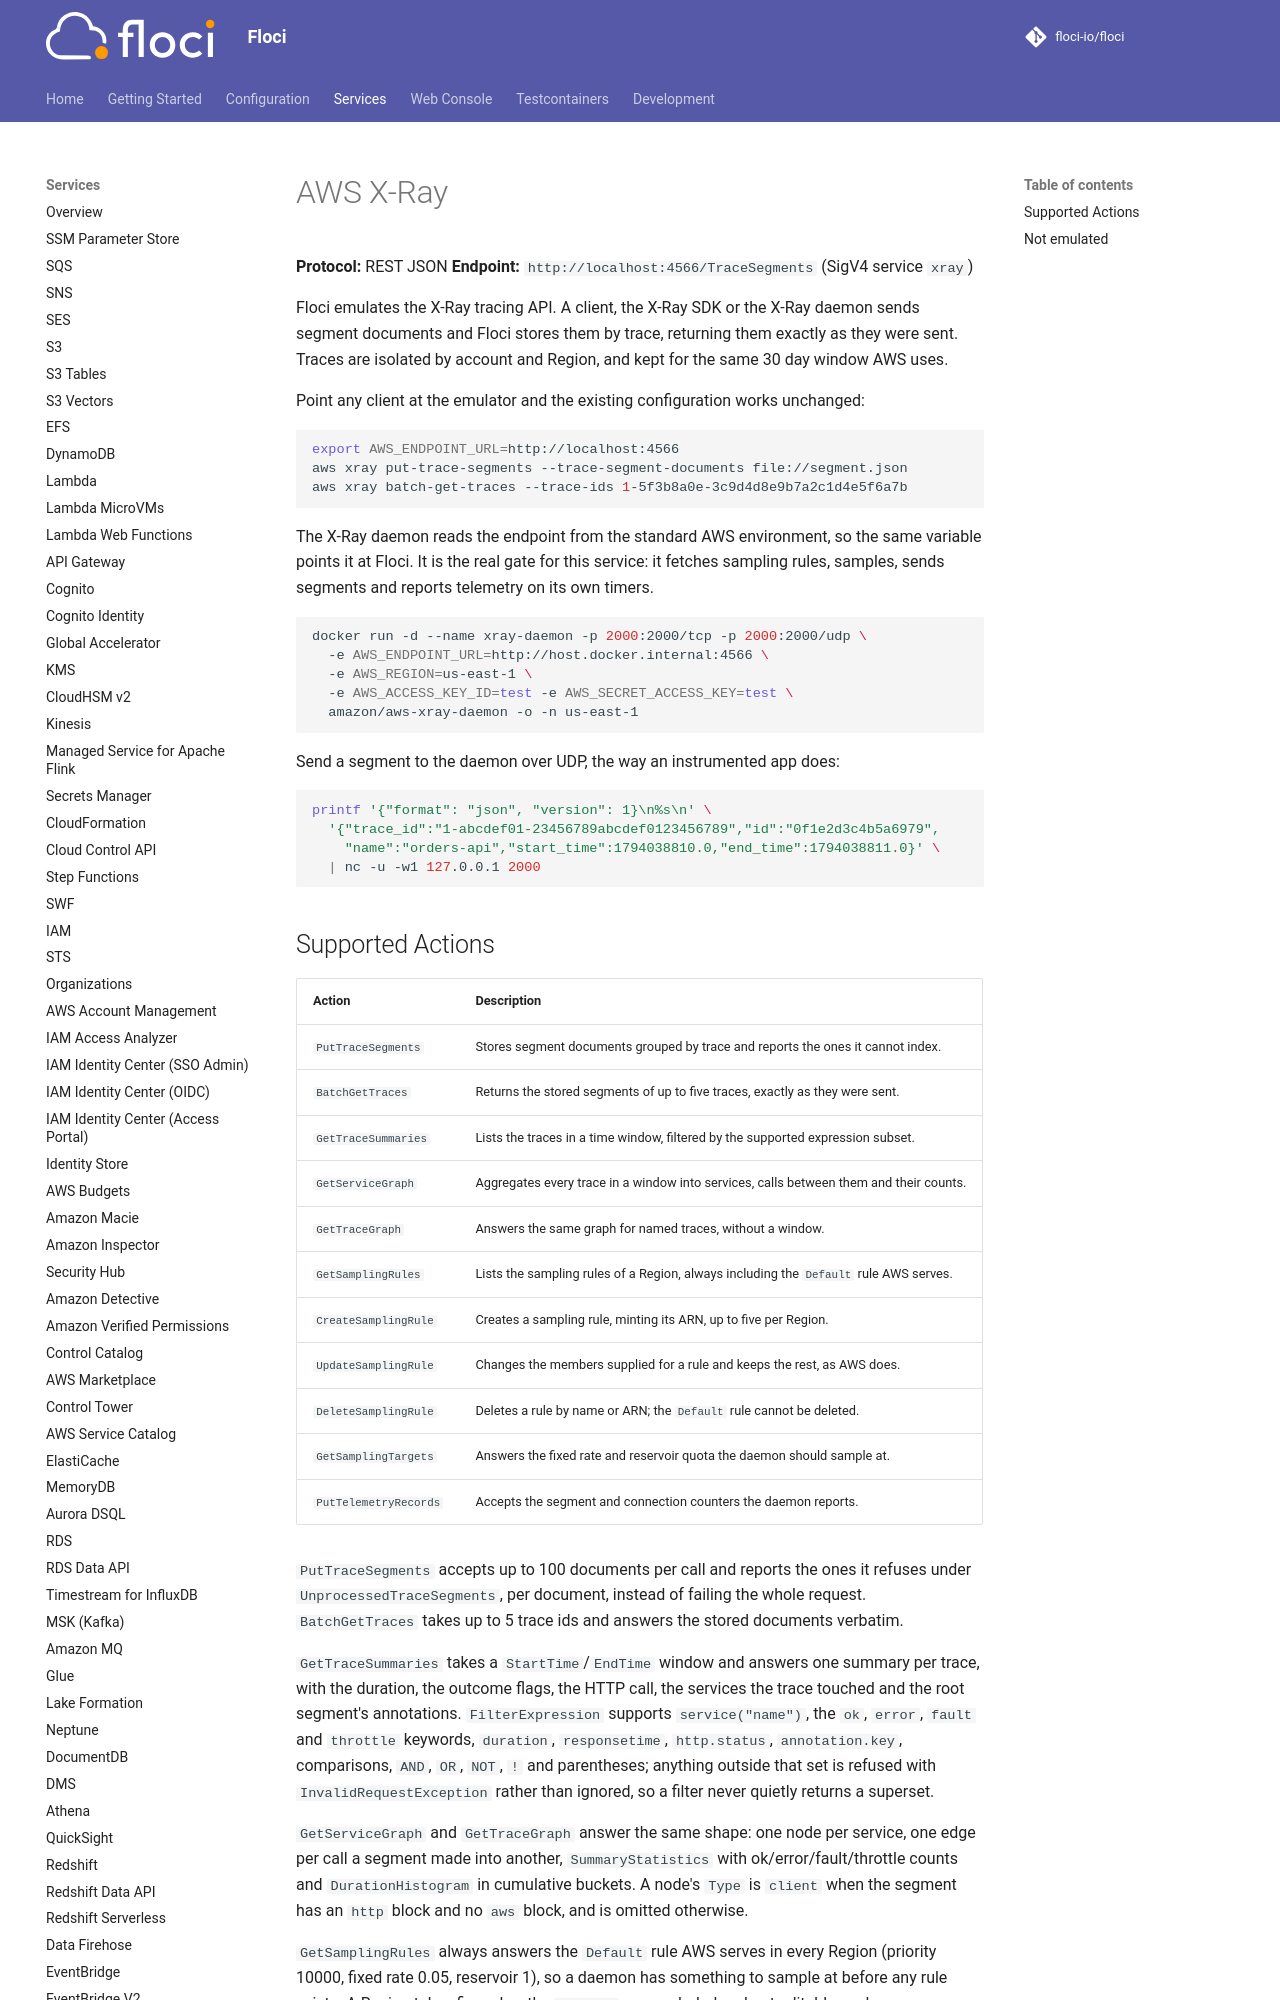

repository: 4Raisan/floci · page: services/xray/index.html · generator: mkdocs

# AWS X-Ray

**Protocol:** REST JSON
**Endpoint:** `http://localhost:4566/TraceSegments` (SigV4 service `xray`)

Floci emulates the X-Ray tracing API. A client, the X-Ray SDK or the X-Ray daemon sends
segment documents and Floci stores them by trace, returning them exactly as they were
sent. Traces are isolated by account and Region, and kept for the same 30 day window AWS
uses.

Point any client at the emulator and the existing configuration works unchanged:

```bash
export AWS_ENDPOINT_URL=http://localhost:4566
aws xray put-trace-segments --trace-segment-documents file://segment.json
aws xray batch-get-traces --trace-ids 1-5f3b8a0e-3c9d4d8e9b7a2c1d4e5f6a7b
```

The X-Ray daemon reads the endpoint from the standard AWS environment, so the same
variable points it at Floci. It is the real gate for this service: it fetches sampling
rules, samples, sends segments and reports telemetry on its own timers.

```bash
docker run -d --name xray-daemon -p 2000:2000/tcp -p 2000:2000/udp \
  -e AWS_ENDPOINT_URL=http://host.docker.internal:4566 \
  -e AWS_REGION=us-east-1 \
  -e AWS_ACCESS_KEY_ID=test -e AWS_SECRET_ACCESS_KEY=test \
  amazon/aws-xray-daemon -o -n us-east-1
```

Send a segment to the daemon over UDP, the way an instrumented app does:

```bash
printf '{"format": "json", "version": 1}\n%s\n' \
  '{"trace_id":"1-abcdef01-23456789abcdef0123456789","id":"0f1e2d3c4b5a6979",
    "name":"orders-api","start_time":1794038810.0,"end_time":1794038811.0}' \
  | nc -u -w1 127.0.0.1 2000
```
